Labelled photos from "Final_Dataset", an image-classification folder in pavanteja15/tea-dataset. The possible labels are: algal spot, brown blight, gray blight, healthy, helopeltis, red spot.

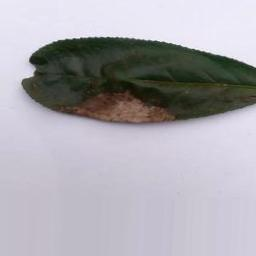
Label: gray blight

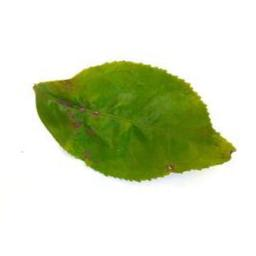
Label: helopeltis

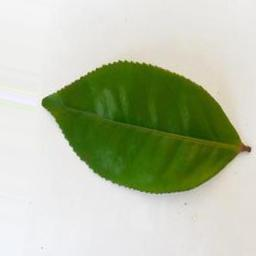
Label: healthy

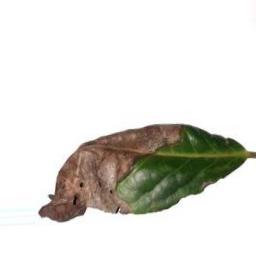
Label: brown blight

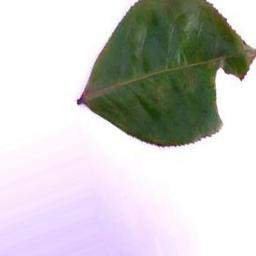
Label: red spot

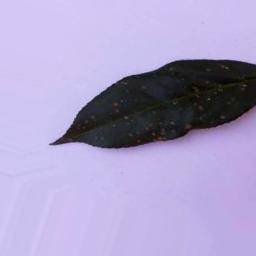
Label: algal spot
